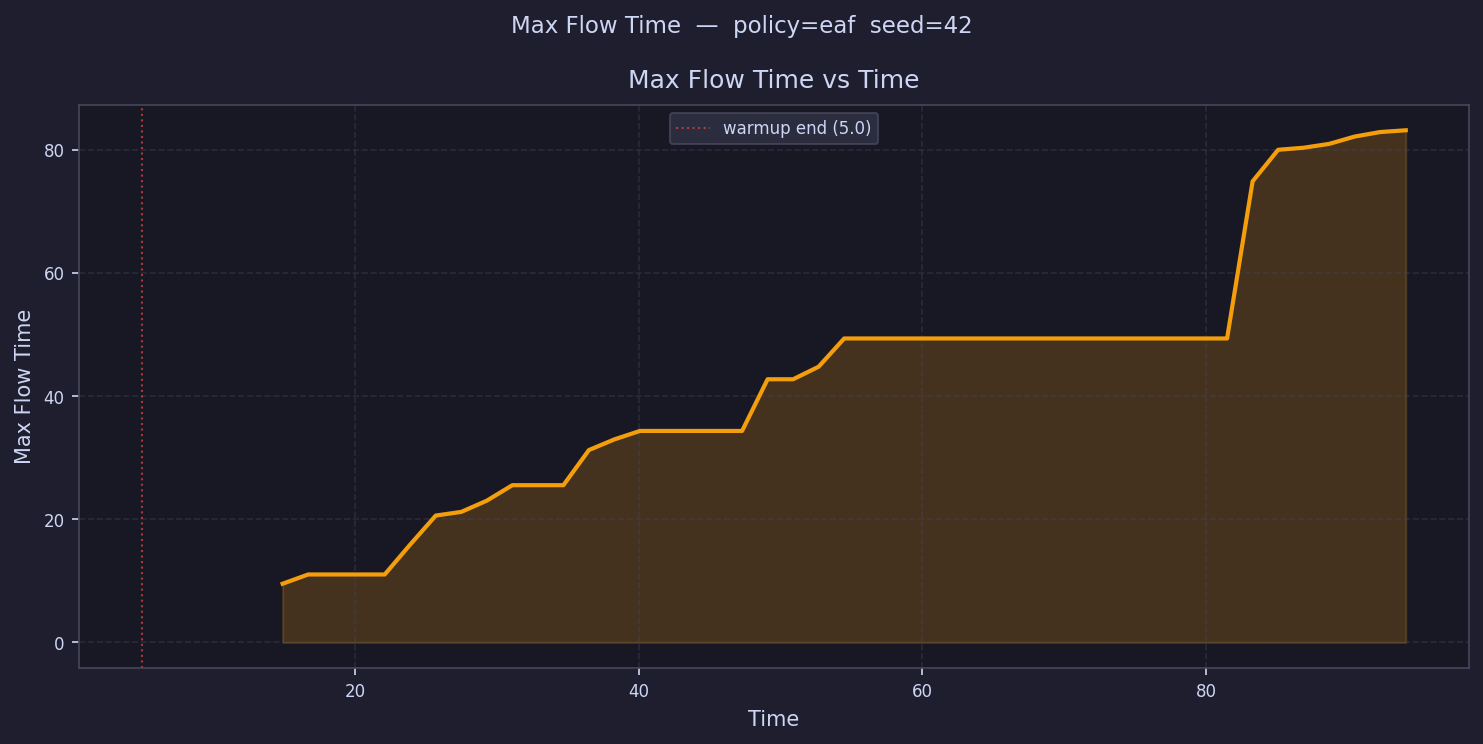

The file beside this chart, header and first rows:
time, max_flow_time
5.9, 
7.699, 
9.499, 
11.3, 
13.1, 
14.9, 9.539
16.7, 11.04
18.5, 11.04
20.3, 11.04
22.09, 11.04
23.89, 15.91
25.69, 20.61
27.49, 21.21
29.29, 23.03
31.09, 25.54
32.89, 25.54
34.69, 25.54
36.49, 31.25
38.29, 32.98
40.09, 34.35
41.89, 34.35
43.69, 34.35
45.49, 34.35
47.29, 34.35
49.09, 42.74
50.89, 42.74
52.69, 44.79
54.49, 49.37
56.28, 49.37
58.08, 49.37
59.88, 49.37
61.68, 49.37
63.48, 49.37
65.28, 49.37
67.08, 49.37
68.88, 49.37
70.68, 49.37
72.48, 49.37
74.28, 49.37
76.08, 49.37
77.88, 49.37
79.68, 49.37
81.48, 49.37
83.28, 74.88
85.08, 80.01
86.88, 80.34
88.68, 80.97
90.47, 82.16
92.27, 82.89
94.07, 83.18
